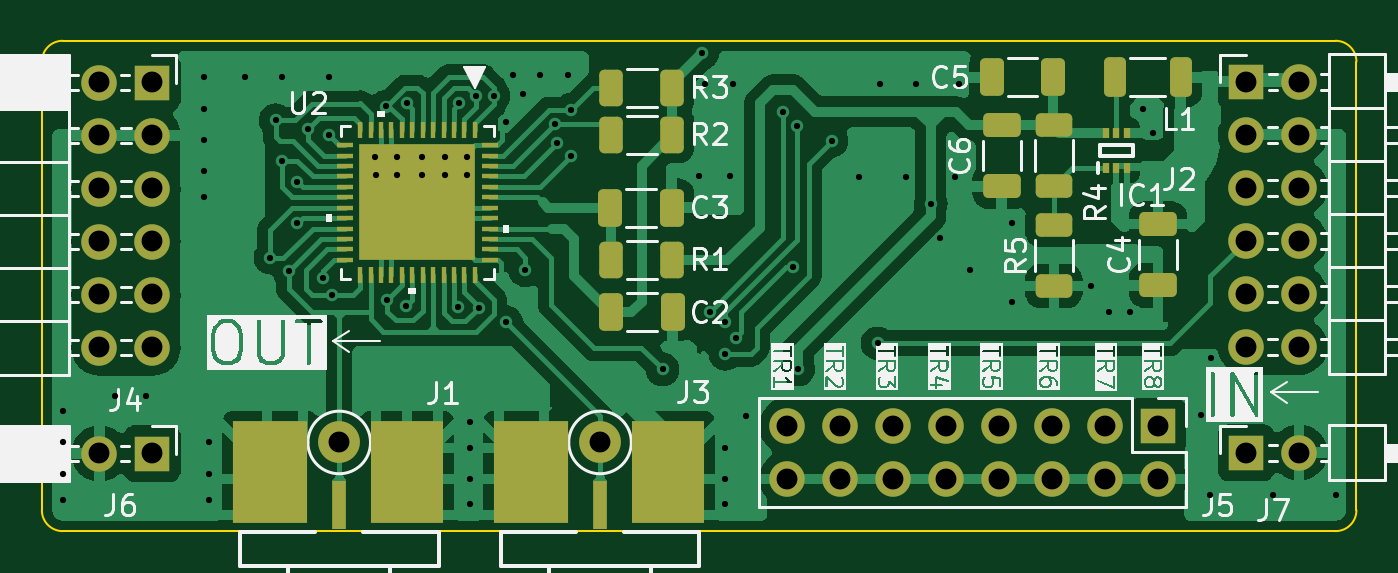
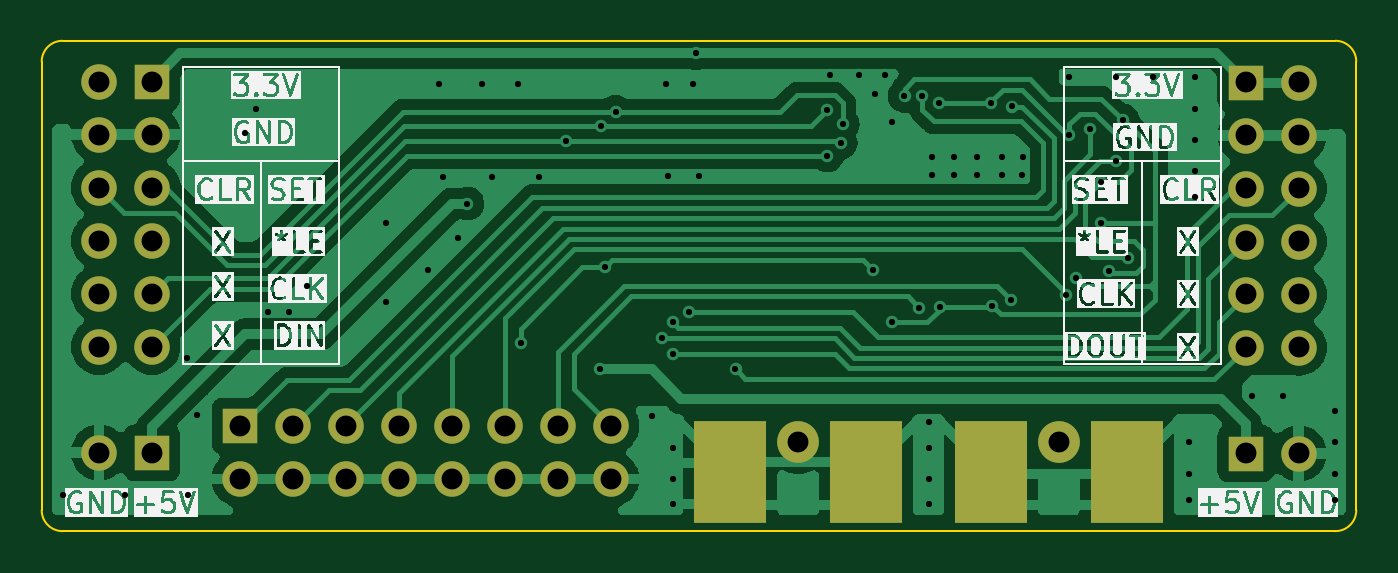
Circuit board: 11 layer files. Board 63.0 x 23.5 mm.
- bottom_copper: MAX14866_PMOD-CuBottom.gbr (52654 bytes)
- top_copper: MAX14866_PMOD-CuTop.gbr (87530 bytes)
- outline: MAX14866_PMOD-EdgeCuts.gbr (938 bytes)
- bottom_mask: MAX14866_PMOD-MaskBottom.gbr (2020 bytes)
- top_mask: MAX14866_PMOD-MaskTop.gbr (5655 bytes)
- drill: MAX14866_PMOD-NPTH.drl (277 bytes)
- drill: MAX14866_PMOD-PTH.drl (2716 bytes)
- paste: MAX14866_PMOD-PasteBottom.gbr (636 bytes)
- paste: MAX14866_PMOD-PasteTop.gbr (6524 bytes)
- bottom_silk: MAX14866_PMOD-SilkBottom.gbr (121165 bytes)
- top_silk: MAX14866_PMOD-SilkTop.gbr (85871 bytes)

=== bottom_copper: MAX14866_PMOD-CuBottom.gbr (52654 bytes, source omitted) ===
=== top_copper: MAX14866_PMOD-CuTop.gbr (87530 bytes, source omitted) ===
=== outline: MAX14866_PMOD-EdgeCuts.gbr ===
%TF.GenerationSoftware,KiCad,Pcbnew,8.0.6*%
%TF.CreationDate,2024-11-15T11:21:47+07:00*%
%TF.ProjectId,MAX14866_PMOD,4d415831-3438-4363-965f-504d4f442e6b,rev?*%
%TF.SameCoordinates,Original*%
%TF.FileFunction,Profile,NP*%
%FSLAX46Y46*%
G04 Gerber Fmt 4.6, Leading zero omitted, Abs format (unit mm)*
G04 Created by KiCad (PCBNEW 8.0.6) date 2024-11-15 11:21:47*
%MOMM*%
%LPD*%
G01*
G04 APERTURE LIST*
%TA.AperFunction,Profile*%
%ADD10C,0.100000*%
%TD*%
G04 APERTURE END LIST*
D10*
X0Y22500000D02*
G75*
G02*
X1000000Y23500000I1000000J0D01*
G01*
X1000000Y0D02*
G75*
G02*
X0Y1000000I0J1000000D01*
G01*
X63000000Y22500000D02*
X63000000Y1000000D01*
X0Y1000000D02*
X0Y22500000D01*
X1000000Y23500000D02*
X62000000Y23500000D01*
X62000000Y23500000D02*
G75*
G02*
X63000000Y22500000I0J-1000000D01*
G01*
X63000000Y1000000D02*
G75*
G02*
X62000000Y0I-1000000J0D01*
G01*
X62000000Y0D02*
X1000000Y0D01*
M02*

=== bottom_mask: MAX14866_PMOD-MaskBottom.gbr ===
%TF.GenerationSoftware,KiCad,Pcbnew,8.0.6*%
%TF.CreationDate,2024-11-15T11:21:47+07:00*%
%TF.ProjectId,MAX14866_PMOD,4d415831-3438-4363-965f-504d4f442e6b,rev?*%
%TF.SameCoordinates,Original*%
%TF.FileFunction,Soldermask,Bot*%
%TF.FilePolarity,Negative*%
%FSLAX46Y46*%
G04 Gerber Fmt 4.6, Leading zero omitted, Abs format (unit mm)*
G04 Created by KiCad (PCBNEW 8.0.6) date 2024-11-15 11:21:47*
%MOMM*%
%LPD*%
G01*
G04 APERTURE LIST*
%ADD10C,2.000000*%
%ADD11R,3.500000X4.875000*%
%ADD12R,1.700000X1.700000*%
%ADD13O,1.700000X1.700000*%
G04 APERTURE END LIST*
D10*
%TO.C,REF\u002A\u002A*%
X26750000Y4250000D03*
%TD*%
D11*
%TO.C,J3*%
X23500000Y2812500D03*
X30000000Y2812500D03*
%TD*%
D12*
%TO.C,J7*%
X57710000Y3760000D03*
D13*
X60250000Y3760000D03*
%TD*%
D12*
%TO.C,J2*%
X57710000Y21540000D03*
D13*
X60250000Y21540000D03*
X57710000Y19000000D03*
X60250000Y19000000D03*
X57710000Y16460000D03*
X60250000Y16460000D03*
X57710000Y13920000D03*
X60250000Y13920000D03*
X57710000Y11380000D03*
X60250000Y11380000D03*
X57710000Y8840000D03*
X60250000Y8840000D03*
%TD*%
D12*
%TO.C,J6*%
X5300000Y3720000D03*
D13*
X2760000Y3720000D03*
%TD*%
D10*
%TO.C,REF\u002A\u002A*%
X14250000Y4250000D03*
%TD*%
D12*
%TO.C,J4*%
X5300000Y21500000D03*
D13*
X2760000Y21500000D03*
X5300000Y18960000D03*
X2760000Y18960000D03*
X5300000Y16420000D03*
X2760000Y16420000D03*
X5300000Y13880000D03*
X2760000Y13880000D03*
X5300000Y11340000D03*
X2760000Y11340000D03*
X5300000Y8800000D03*
X2760000Y8800000D03*
%TD*%
D11*
%TO.C,J1*%
X11000000Y2812500D03*
X17500000Y2812500D03*
%TD*%
D12*
%TO.C,J5*%
X53500000Y5040000D03*
D13*
X53500000Y2500000D03*
X50960000Y5040000D03*
X50960000Y2500000D03*
X48420000Y5040000D03*
X48420000Y2500000D03*
X45880000Y5040000D03*
X45880000Y2500000D03*
X43340000Y5040000D03*
X43340000Y2500000D03*
X40800000Y5040000D03*
X40800000Y2500000D03*
X38260000Y5040000D03*
X38260000Y2500000D03*
X35720000Y5040000D03*
X35720000Y2500000D03*
%TD*%
M02*

=== top_mask: MAX14866_PMOD-MaskTop.gbr ===
%TF.GenerationSoftware,KiCad,Pcbnew,8.0.6*%
%TF.CreationDate,2024-11-15T11:21:47+07:00*%
%TF.ProjectId,MAX14866_PMOD,4d415831-3438-4363-965f-504d4f442e6b,rev?*%
%TF.SameCoordinates,Original*%
%TF.FileFunction,Soldermask,Top*%
%TF.FilePolarity,Negative*%
%FSLAX46Y46*%
G04 Gerber Fmt 4.6, Leading zero omitted, Abs format (unit mm)*
G04 Created by KiCad (PCBNEW 8.0.6) date 2024-11-15 11:21:47*
%MOMM*%
%LPD*%
G01*
G04 APERTURE LIST*
G04 Aperture macros list*
%AMRoundRect*
0 Rectangle with rounded corners*
0 $1 Rounding radius*
0 $2 $3 $4 $5 $6 $7 $8 $9 X,Y pos of 4 corners*
0 Add a 4 corners polygon primitive as box body*
4,1,4,$2,$3,$4,$5,$6,$7,$8,$9,$2,$3,0*
0 Add four circle primitives for the rounded corners*
1,1,$1+$1,$2,$3*
1,1,$1+$1,$4,$5*
1,1,$1+$1,$6,$7*
1,1,$1+$1,$8,$9*
0 Add four rect primitives between the rounded corners*
20,1,$1+$1,$2,$3,$4,$5,0*
20,1,$1+$1,$4,$5,$6,$7,0*
20,1,$1+$1,$6,$7,$8,$9,0*
20,1,$1+$1,$8,$9,$2,$3,0*%
G04 Aperture macros list end*
%ADD10C,2.000000*%
%ADD11R,0.700000X2.350000*%
%ADD12R,3.600000X4.875000*%
%ADD13R,3.500000X4.875000*%
%ADD14RoundRect,0.250000X-0.312500X-0.625000X0.312500X-0.625000X0.312500X0.625000X-0.312500X0.625000X0*%
%ADD15R,1.700000X1.700000*%
%ADD16O,1.700000X1.700000*%
%ADD17RoundRect,0.250000X0.625000X-0.312500X0.625000X0.312500X-0.625000X0.312500X-0.625000X-0.312500X0*%
%ADD18R,0.254000X0.812800*%
%ADD19R,0.812800X0.254000*%
%ADD20R,5.588000X5.588000*%
%ADD21RoundRect,0.250000X0.275000X0.700000X-0.275000X0.700000X-0.275000X-0.700000X0.275000X-0.700000X0*%
%ADD22RoundRect,0.250000X0.325000X0.650000X-0.325000X0.650000X-0.325000X-0.650000X0.325000X-0.650000X0*%
%ADD23R,0.300000X0.475000*%
%ADD24RoundRect,0.250000X0.650000X-0.325000X0.650000X0.325000X-0.650000X0.325000X-0.650000X-0.325000X0*%
%ADD25RoundRect,0.250000X-0.325000X-0.650000X0.325000X-0.650000X0.325000X0.650000X-0.325000X0.650000X0*%
G04 APERTURE END LIST*
D10*
%TO.C,REF\u002A\u002A*%
X26750000Y4250000D03*
%TD*%
D11*
%TO.C,J3*%
X26750000Y1250000D03*
D12*
X23450000Y2812500D03*
D13*
X30000000Y2812500D03*
%TD*%
D14*
%TO.C,R3*%
X27287500Y21250000D03*
X30212500Y21250000D03*
%TD*%
D15*
%TO.C,J7*%
X57710000Y3760000D03*
D16*
X60250000Y3760000D03*
%TD*%
D15*
%TO.C,J2*%
X57710000Y21540000D03*
D16*
X60250000Y21540000D03*
X57710000Y19000000D03*
X60250000Y19000000D03*
X57710000Y16460000D03*
X60250000Y16460000D03*
X57710000Y13920000D03*
X60250000Y13920000D03*
X57710000Y11380000D03*
X60250000Y11380000D03*
X57710000Y8840000D03*
X60250000Y8840000D03*
%TD*%
D17*
%TO.C,R4*%
X48500000Y16537500D03*
X48500000Y19462500D03*
%TD*%
D15*
%TO.C,J6*%
X5300000Y3720000D03*
D16*
X2760000Y3720000D03*
%TD*%
D17*
%TO.C,R5*%
X48500000Y11750000D03*
X48500000Y14675000D03*
%TD*%
D18*
%TO.C,U2*%
X20750000Y19204400D03*
X20250001Y19204400D03*
X19749999Y19204400D03*
X19250000Y19204400D03*
X18750001Y19204400D03*
X18250000Y19204400D03*
X17750000Y19204400D03*
X17249999Y19204400D03*
X16750000Y19204400D03*
X16250001Y19204400D03*
X15749999Y19204400D03*
X15250000Y19204400D03*
D19*
X14545600Y18500000D03*
X14545600Y18000001D03*
X14545600Y17499999D03*
X14545600Y17000000D03*
X14545600Y16500001D03*
X14545600Y16000000D03*
X14545600Y15500000D03*
X14545600Y14999999D03*
X14545600Y14500000D03*
X14545600Y14000001D03*
X14545600Y13499999D03*
X14545600Y13000000D03*
D18*
X15250000Y12295600D03*
X15749999Y12295600D03*
X16250001Y12295600D03*
X16750000Y12295600D03*
X17249999Y12295600D03*
X17750000Y12295600D03*
X18250000Y12295600D03*
X18750001Y12295600D03*
X19250000Y12295600D03*
X19749999Y12295600D03*
X20250001Y12295600D03*
X20750000Y12295600D03*
D19*
X21454400Y13000000D03*
X21454400Y13499999D03*
X21454400Y14000001D03*
X21454400Y14500000D03*
X21454400Y14999999D03*
X21454400Y15500000D03*
X21454400Y16000000D03*
X21454400Y16500001D03*
X21454400Y17000000D03*
X21454400Y17499999D03*
X21454400Y18000001D03*
X21454400Y18500000D03*
D20*
X18000000Y15750000D03*
%TD*%
D21*
%TO.C,L1*%
X54575000Y21750000D03*
X51425000Y21750000D03*
%TD*%
D10*
%TO.C,REF\u002A\u002A*%
X14250000Y4250000D03*
%TD*%
D22*
%TO.C,C3*%
X30179400Y15499999D03*
X27229400Y15499999D03*
%TD*%
D15*
%TO.C,J4*%
X5300000Y21500000D03*
D16*
X2760000Y21500000D03*
X5300000Y18960000D03*
X2760000Y18960000D03*
X5300000Y16420000D03*
X2760000Y16420000D03*
X5300000Y13880000D03*
X2760000Y13880000D03*
X5300000Y11340000D03*
X2760000Y11340000D03*
X5300000Y8800000D03*
X2760000Y8800000D03*
%TD*%
D23*
%TO.C,IC1*%
X51000000Y17412000D03*
X51500000Y17412000D03*
X52000000Y17412000D03*
X52000000Y19088000D03*
X51500000Y19088000D03*
X51000000Y19088000D03*
%TD*%
D24*
%TO.C,C6*%
X46000000Y16525000D03*
X46000000Y19475000D03*
%TD*%
D11*
%TO.C,J1*%
X14250000Y1250000D03*
D12*
X10950000Y2812500D03*
D13*
X17500000Y2812500D03*
%TD*%
D14*
%TO.C,R2*%
X27287500Y19000000D03*
X30212500Y19000000D03*
%TD*%
%TO.C,R1*%
X27287500Y13000000D03*
X30212500Y13000000D03*
%TD*%
D25*
%TO.C,C5*%
X45525000Y21750000D03*
X48475000Y21750000D03*
%TD*%
D22*
%TO.C,C2*%
X30225000Y10500000D03*
X27275000Y10500000D03*
%TD*%
D15*
%TO.C,J5*%
X53500000Y5040000D03*
D16*
X53500000Y2500000D03*
X50960000Y5040000D03*
X50960000Y2500000D03*
X48420000Y5040000D03*
X48420000Y2500000D03*
X45880000Y5040000D03*
X45880000Y2500000D03*
X43340000Y5040000D03*
X43340000Y2500000D03*
X40800000Y5040000D03*
X40800000Y2500000D03*
X38260000Y5040000D03*
X38260000Y2500000D03*
X35720000Y5040000D03*
X35720000Y2500000D03*
%TD*%
D24*
%TO.C,C4*%
X53500000Y11775000D03*
X53500000Y14725000D03*
%TD*%
M02*

=== drill: MAX14866_PMOD-NPTH.drl ===
M48
; DRILL file {KiCad 8.0.6} date 2024-11-15T11:21:47+0700
; FORMAT={-:-/ absolute / inch / decimal}
; #@! TF.CreationDate,2024-11-15T11:21:47+07:00
; #@! TF.GenerationSoftware,Kicad,Pcbnew,8.0.6
; #@! TF.FileFunction,NonPlated,1,2,NPTH
FMAT,2
INCH
%
G90
G05
M30

=== drill: MAX14866_PMOD-PTH.drl ===
M48
; DRILL file {KiCad 8.0.6} date 2024-11-15T11:21:47+0700
; FORMAT={-:-/ absolute / inch / decimal}
; #@! TF.CreationDate,2024-11-15T11:21:47+07:00
; #@! TF.GenerationSoftware,Kicad,Pcbnew,8.0.6
; #@! TF.FileFunction,Plated,1,2,PTH
FMAT,2
INCH
; #@! TA.AperFunction,Plated,PTH,ViaDrill
T1C0.0118
; #@! TA.AperFunction,Plated,PTH,ComponentDrill
T2C0.0394
%
G90
G05
T1
X0.0394Y0.2264
X0.0394Y0.1673
X0.0394Y0.1083
X0.0394Y0.0591
X0.1378Y0.2559
X0.1969Y0.2559
X0.3051Y0.8563
X0.3051Y0.7972
X0.3051Y0.7382
X0.3051Y0.6791
X0.3051Y0.6299
X0.315Y0.1673
X0.315Y0.1083
X0.315Y0.0591
X0.3839Y0.8563
X0.4311Y0.5157
X0.4409Y0.7756
X0.4528Y0.8563
X0.4528Y0.6988
X0.4665Y0.4902
X0.4823Y0.6594
X0.4823Y0.5807
X0.502Y0.7579
X0.5295Y0.4783
X0.5413Y0.8563
X0.5413Y0.748
X0.5472Y0.4449
X0.628Y0.7067
X0.6299Y0.6713
X0.6496Y0.8012
X0.6516Y0.437
X0.6693Y0.7067
X0.6693Y0.6713
X0.687Y0.4252
X0.689Y0.8071
X0.7165Y0.7067
X0.7165Y0.6713
X0.7598Y0.7067
X0.7598Y0.6713
X0.7854Y0.4232
X0.7874Y0.8071
X0.8012Y0.7067
X0.8012Y0.6713
X0.8071Y0.2067
X0.8071Y0.1575
X0.8071Y0.0984
X0.8071Y0.0512
X0.8189Y0.8209
X0.8248Y0.4213
X0.8524Y0.8209
X0.876Y0.7717
X0.876Y0.3937
X0.8898Y0.8602
X0.9075Y0.8248
X0.9114Y0.4921
X0.939Y0.8602
X0.9685Y0.7677
X0.9724Y0.7323
X0.9921Y0.8602
X0.998Y0.7953
X0.998Y0.7087
X1.1713Y0.3051
X1.2402Y0.6693
X1.2461Y0.9016
X1.252Y0.8445
X1.2598Y0.4134
X1.2894Y0.3937
X1.2894Y0.3346
X1.2894Y0.1575
X1.2894Y0.0984
X1.2894Y0.0512
X1.2992Y0.6693
X1.3031Y0.8445
X1.3091Y0.3642
X1.3287Y0.2165
X1.3976Y0.7913
X1.4173Y0.498
X1.4252Y0.7638
X1.4272Y0.3051
X1.4902Y0.7362
X1.5413Y0.6673
X1.5768Y0.3543
X1.5807Y0.8445
X1.6299Y0.6673
X1.6496Y0.8445
X1.6772Y0.6181
X1.6949Y0.5531
X1.7224Y0.6673
X1.7303Y0.8445
X1.752Y0.4921
X1.8307Y0.5807
X1.8307Y0.4331
X1.9803Y0.4626
X2.0138Y0.4134
X2.0531Y0.4134
X2.0768Y0.7972
X2.0965Y0.7515
X2.187Y0.2185
X2.2047Y0.0689
X2.2067Y0.3268
X2.3228Y0.0689
X2.4409Y0.0689
T2
X0.1087Y0.8465
X0.1087Y0.7465
X0.1087Y0.6465
X0.1087Y0.5465
X0.1087Y0.4465
X0.1087Y0.3465
X0.1087Y0.1465
X0.2087Y0.8465
X0.2087Y0.7465
X0.2087Y0.6465
X0.2087Y0.5465
X0.2087Y0.4465
X0.2087Y0.3465
X0.2087Y0.1465
X0.561Y0.1673
X1.0531Y0.1673
X1.4063Y0.1984
X1.4063Y0.0984
X1.5063Y0.1984
X1.5063Y0.0984
X1.6063Y0.1984
X1.6063Y0.0984
X1.7063Y0.1984
X1.7063Y0.0984
X1.8063Y0.1984
X1.8063Y0.0984
X1.9063Y0.1984
X1.9063Y0.0984
X2.0063Y0.1984
X2.0063Y0.0984
X2.1063Y0.1984
X2.1063Y0.0984
X2.272Y0.848
X2.272Y0.748
X2.272Y0.648
X2.272Y0.548
X2.272Y0.448
X2.272Y0.348
X2.272Y0.148
X2.372Y0.848
X2.372Y0.748
X2.372Y0.648
X2.372Y0.548
X2.372Y0.448
X2.372Y0.348
X2.372Y0.148
M30

=== paste: MAX14866_PMOD-PasteBottom.gbr ===
%TF.GenerationSoftware,KiCad,Pcbnew,8.0.6*%
%TF.CreationDate,2024-11-15T11:21:47+07:00*%
%TF.ProjectId,MAX14866_PMOD,4d415831-3438-4363-965f-504d4f442e6b,rev?*%
%TF.SameCoordinates,Original*%
%TF.FileFunction,Paste,Bot*%
%TF.FilePolarity,Positive*%
%FSLAX46Y46*%
G04 Gerber Fmt 4.6, Leading zero omitted, Abs format (unit mm)*
G04 Created by KiCad (PCBNEW 8.0.6) date 2024-11-15 11:21:47*
%MOMM*%
%LPD*%
G01*
G04 APERTURE LIST*
%ADD10R,3.500000X4.875000*%
G04 APERTURE END LIST*
D10*
%TO.C,J3*%
X23500000Y2812500D03*
X30000000Y2812500D03*
%TD*%
%TO.C,J1*%
X11000000Y2812500D03*
X17500000Y2812500D03*
%TD*%
M02*

=== paste: MAX14866_PMOD-PasteTop.gbr ===
%TF.GenerationSoftware,KiCad,Pcbnew,8.0.6*%
%TF.CreationDate,2024-11-15T11:21:47+07:00*%
%TF.ProjectId,MAX14866_PMOD,4d415831-3438-4363-965f-504d4f442e6b,rev?*%
%TF.SameCoordinates,Original*%
%TF.FileFunction,Paste,Top*%
%TF.FilePolarity,Positive*%
%FSLAX46Y46*%
G04 Gerber Fmt 4.6, Leading zero omitted, Abs format (unit mm)*
G04 Created by KiCad (PCBNEW 8.0.6) date 2024-11-15 11:21:47*
%MOMM*%
%LPD*%
G01*
G04 APERTURE LIST*
G04 Aperture macros list*
%AMRoundRect*
0 Rectangle with rounded corners*
0 $1 Rounding radius*
0 $2 $3 $4 $5 $6 $7 $8 $9 X,Y pos of 4 corners*
0 Add a 4 corners polygon primitive as box body*
4,1,4,$2,$3,$4,$5,$6,$7,$8,$9,$2,$3,0*
0 Add four circle primitives for the rounded corners*
1,1,$1+$1,$2,$3*
1,1,$1+$1,$4,$5*
1,1,$1+$1,$6,$7*
1,1,$1+$1,$8,$9*
0 Add four rect primitives between the rounded corners*
20,1,$1+$1,$2,$3,$4,$5,0*
20,1,$1+$1,$4,$5,$6,$7,0*
20,1,$1+$1,$6,$7,$8,$9,0*
20,1,$1+$1,$8,$9,$2,$3,0*%
G04 Aperture macros list end*
%ADD10C,0.000000*%
%ADD11R,0.700000X2.350000*%
%ADD12R,3.600000X4.875000*%
%ADD13R,3.500000X4.875000*%
%ADD14RoundRect,0.250000X-0.312500X-0.625000X0.312500X-0.625000X0.312500X0.625000X-0.312500X0.625000X0*%
%ADD15RoundRect,0.250000X0.625000X-0.312500X0.625000X0.312500X-0.625000X0.312500X-0.625000X-0.312500X0*%
%ADD16R,0.254000X0.812800*%
%ADD17R,0.812800X0.254000*%
%ADD18R,5.588000X5.588000*%
%ADD19RoundRect,0.250000X0.275000X0.700000X-0.275000X0.700000X-0.275000X-0.700000X0.275000X-0.700000X0*%
%ADD20RoundRect,0.250000X0.325000X0.650000X-0.325000X0.650000X-0.325000X-0.650000X0.325000X-0.650000X0*%
%ADD21R,0.300000X0.475000*%
%ADD22RoundRect,0.250000X0.650000X-0.325000X0.650000X0.325000X-0.650000X0.325000X-0.650000X-0.325000X0*%
%ADD23RoundRect,0.250000X-0.325000X-0.650000X0.325000X-0.650000X0.325000X0.650000X-0.325000X0.650000X0*%
G04 APERTURE END LIST*
D10*
%TO.C,U2*%
G36*
X16503000Y17247000D02*
G01*
X15306000Y17247000D01*
X15306000Y18444000D01*
X16503000Y18444000D01*
X16503000Y17247000D01*
G37*
G36*
X16503000Y15850000D02*
G01*
X15306000Y15850000D01*
X15306000Y17047000D01*
X16503000Y17047000D01*
X16503000Y15850000D01*
G37*
G36*
X16503000Y14453000D02*
G01*
X15306000Y14453000D01*
X15306000Y15650000D01*
X16503000Y15650000D01*
X16503000Y14453000D01*
G37*
G36*
X16503000Y13056000D02*
G01*
X15306000Y13056000D01*
X15306000Y14253000D01*
X16503000Y14253000D01*
X16503000Y13056000D01*
G37*
G36*
X17900000Y17247000D02*
G01*
X16703000Y17247000D01*
X16703000Y18444000D01*
X17900000Y18444000D01*
X17900000Y17247000D01*
G37*
G36*
X17900000Y15850000D02*
G01*
X16703000Y15850000D01*
X16703000Y17047000D01*
X17900000Y17047000D01*
X17900000Y15850000D01*
G37*
G36*
X17900000Y14453000D02*
G01*
X16703000Y14453000D01*
X16703000Y15650000D01*
X17900000Y15650000D01*
X17900000Y14453000D01*
G37*
G36*
X17900000Y13056000D02*
G01*
X16703000Y13056000D01*
X16703000Y14253000D01*
X17900000Y14253000D01*
X17900000Y13056000D01*
G37*
G36*
X19297000Y17247000D02*
G01*
X18100000Y17247000D01*
X18100000Y18444000D01*
X19297000Y18444000D01*
X19297000Y17247000D01*
G37*
G36*
X19297000Y15850000D02*
G01*
X18100000Y15850000D01*
X18100000Y17047000D01*
X19297000Y17047000D01*
X19297000Y15850000D01*
G37*
G36*
X19297000Y14453000D02*
G01*
X18100000Y14453000D01*
X18100000Y15650000D01*
X19297000Y15650000D01*
X19297000Y14453000D01*
G37*
G36*
X19297000Y13056000D02*
G01*
X18100000Y13056000D01*
X18100000Y14253000D01*
X19297000Y14253000D01*
X19297000Y13056000D01*
G37*
G36*
X20694000Y17247000D02*
G01*
X19497000Y17247000D01*
X19497000Y18444000D01*
X20694000Y18444000D01*
X20694000Y17247000D01*
G37*
G36*
X20694000Y15850000D02*
G01*
X19497000Y15850000D01*
X19497000Y17047000D01*
X20694000Y17047000D01*
X20694000Y15850000D01*
G37*
G36*
X20694000Y14453000D02*
G01*
X19497000Y14453000D01*
X19497000Y15650000D01*
X20694000Y15650000D01*
X20694000Y14453000D01*
G37*
G36*
X20694000Y13056000D02*
G01*
X19497000Y13056000D01*
X19497000Y14253000D01*
X20694000Y14253000D01*
X20694000Y13056000D01*
G37*
%TD*%
D11*
%TO.C,J3*%
X26750000Y1250000D03*
D12*
X23450000Y2812500D03*
D13*
X30000000Y2812500D03*
%TD*%
D14*
%TO.C,R3*%
X27287500Y21250000D03*
X30212500Y21250000D03*
%TD*%
D15*
%TO.C,R4*%
X48500000Y16537500D03*
X48500000Y19462500D03*
%TD*%
%TO.C,R5*%
X48500000Y11750000D03*
X48500000Y14675000D03*
%TD*%
D16*
%TO.C,U2*%
X20750000Y19204400D03*
X20250001Y19204400D03*
X19749999Y19204400D03*
X19250000Y19204400D03*
X18750001Y19204400D03*
X18250000Y19204400D03*
X17750000Y19204400D03*
X17249999Y19204400D03*
X16750000Y19204400D03*
X16250001Y19204400D03*
X15749999Y19204400D03*
X15250000Y19204400D03*
D17*
X14545600Y18500000D03*
X14545600Y18000001D03*
X14545600Y17499999D03*
X14545600Y17000000D03*
X14545600Y16500001D03*
X14545600Y16000000D03*
X14545600Y15500000D03*
X14545600Y14999999D03*
X14545600Y14500000D03*
X14545600Y14000001D03*
X14545600Y13499999D03*
X14545600Y13000000D03*
D16*
X15250000Y12295600D03*
X15749999Y12295600D03*
X16250001Y12295600D03*
X16750000Y12295600D03*
X17249999Y12295600D03*
X17750000Y12295600D03*
X18250000Y12295600D03*
X18750001Y12295600D03*
X19250000Y12295600D03*
X19749999Y12295600D03*
X20250001Y12295600D03*
X20750000Y12295600D03*
D17*
X21454400Y13000000D03*
X21454400Y13499999D03*
X21454400Y14000001D03*
X21454400Y14500000D03*
X21454400Y14999999D03*
X21454400Y15500000D03*
X21454400Y16000000D03*
X21454400Y16500001D03*
X21454400Y17000000D03*
X21454400Y17499999D03*
X21454400Y18000001D03*
X21454400Y18500000D03*
D18*
X18000000Y15750000D03*
%TD*%
D19*
%TO.C,L1*%
X54575000Y21750000D03*
X51425000Y21750000D03*
%TD*%
D20*
%TO.C,C3*%
X30179400Y15499999D03*
X27229400Y15499999D03*
%TD*%
D21*
%TO.C,IC1*%
X51000000Y17412000D03*
X51500000Y17412000D03*
X52000000Y17412000D03*
X52000000Y19088000D03*
X51500000Y19088000D03*
X51000000Y19088000D03*
%TD*%
D22*
%TO.C,C6*%
X46000000Y16525000D03*
X46000000Y19475000D03*
%TD*%
D11*
%TO.C,J1*%
X14250000Y1250000D03*
D12*
X10950000Y2812500D03*
D13*
X17500000Y2812500D03*
%TD*%
D14*
%TO.C,R2*%
X27287500Y19000000D03*
X30212500Y19000000D03*
%TD*%
%TO.C,R1*%
X27287500Y13000000D03*
X30212500Y13000000D03*
%TD*%
D23*
%TO.C,C5*%
X45525000Y21750000D03*
X48475000Y21750000D03*
%TD*%
D20*
%TO.C,C2*%
X30225000Y10500000D03*
X27275000Y10500000D03*
%TD*%
D22*
%TO.C,C4*%
X53500000Y11775000D03*
X53500000Y14725000D03*
%TD*%
M02*

=== bottom_silk: MAX14866_PMOD-SilkBottom.gbr (121165 bytes, source omitted) ===
=== top_silk: MAX14866_PMOD-SilkTop.gbr (85871 bytes, source omitted) ===
